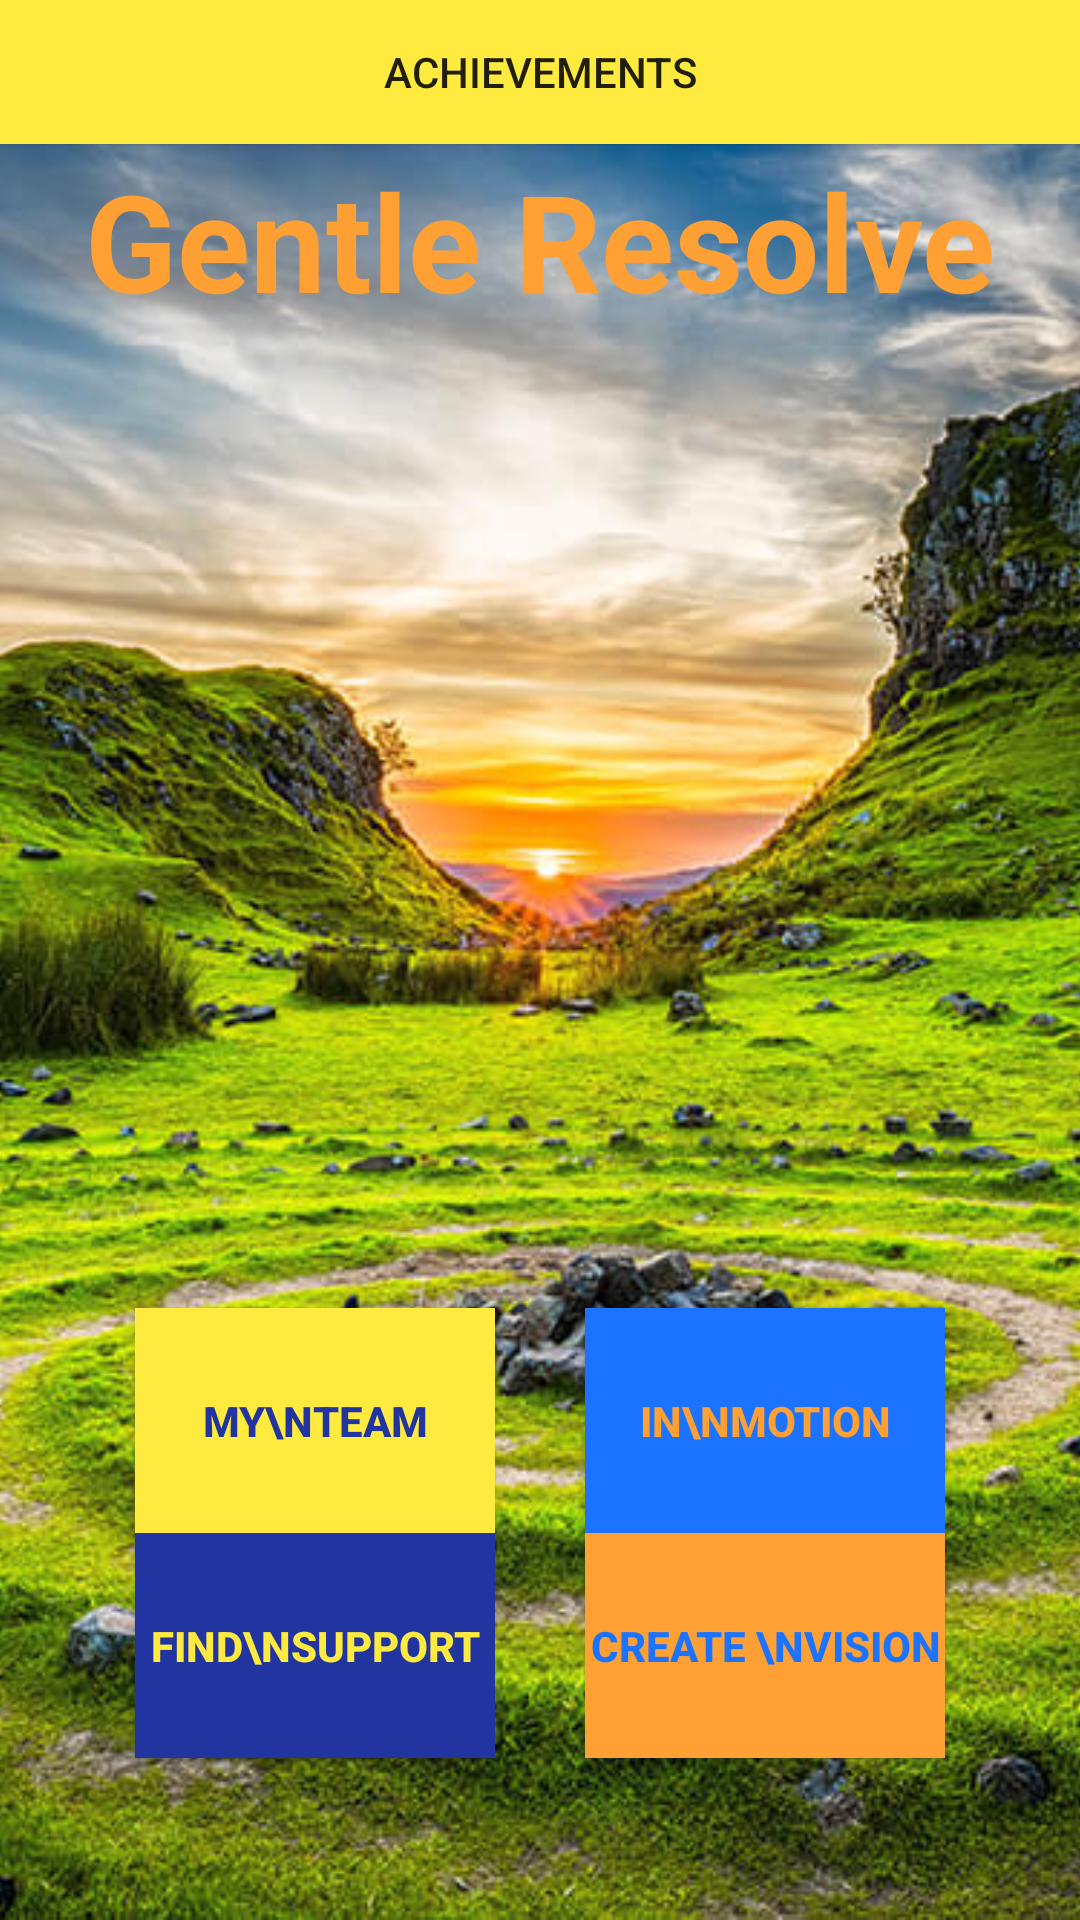

Here is an Android app screen rendered from its layout file. Give the layout XML and the strings, colors and styles it references.
<!-- AndroidManifest.xml: application theme AppTheme -->
<!-- res/layout/activity_start.xml -->
<?xml version="1.0" encoding="utf-8"?>

<RelativeLayout xmlns:android="http://schemas.android.com/apk/res/android"
    xmlns:tools="http://schemas.android.com/tools"
    android:layout_width="match_parent"
    android:layout_height="match_parent"
    tools:context=".main_ui.StartActivity">


    <Button
        android:layout_width="wrap_content"
        android:layout_height="wrap_content"
        android:text="@string/achievements"
        android:id="@+id/achieveButton"
        android:layout_alignParentTop="true"
        android:background="@color/yellow"
        android:layout_alignParentRight="true"
        android:layout_alignParentEnd="true"
        android:layout_alignParentLeft="true"
        android:layout_alignParentStart="true" />

    <ImageView
        android:layout_width="wrap_content"
        android:layout_height="fill_parent"
        android:id="@+id/imageView3"
        android:layout_alignParentLeft="true"
        android:layout_alignParentStart="true"
        android:src="@drawable/splash2"
        android:layout_alignParentRight="true"
        android:layout_alignParentEnd="true"
        android:scaleType="centerCrop" />

    <TextView
        android:layout_width="match_parent"
        android:layout_height="wrap_content"
        android:textAppearance="?android:attr/textAppearanceLarge"
        android:text="@string/gentle_resolve"
        android:id="@+id/labelWhy"
        android:textAlignment="center"
        android:layout_marginTop="50dp"
        android:textStyle="bold"
        android:textSize="45sp"
        android:layout_alignParentLeft="true"
        android:layout_alignParentStart="true"
        android:textColor="@color/orange"
        android:textColorHighlight="@color/abc_background_cache_hint_selector_material_dark" />



    <LinearLayout xmlns:android="http://schemas.android.com/apk/res/android"
        android:layout_width="fill_parent" android:layout_height="fill_parent"
        android:id="@+id/layoutContainer" android:orientation="vertical">

        <RelativeLayout
            android:layout_width="match_parent"
            android:layout_height="fill_parent"
            android:layout_weight="0.35">
        </RelativeLayout>

        <RelativeLayout
            android:layout_width="match_parent"
            android:layout_height="fill_parent"
            android:layout_weight="0.65">

            <Button
                android:layout_marginLeft="45dp"
                android:layout_marginTop="20dp"
                android:layout_width="120dp"
                android:layout_height="75dp"
                android:text="My\nTeam"
                android:textStyle="bold"
                android:id="@+id/savedSuppportButton"
                android:background="@color/yellow"
                android:visibility="visible"
                android:textColor="@color/purple" />

            <Button
                android:layout_width="120dp"
                android:layout_height="75dp"
                android:text="Find\nSupport"
                android:id="@+id/findSupportButton"
                android:background="@color/purple"
                android:visibility="visible"
                android:textStyle="bold"
                android:layout_below="@+id/savedSuppportButton"
                android:layout_alignLeft="@+id/savedSuppportButton"
                android:layout_alignStart="@+id/savedSuppportButton"
                android:textColor="@color/yellow" />

            <Button
                android:text="In\nMotion"
                android:layout_height="75dp"
                android:layout_marginTop="20dp"
                android:id="@+id/inMotionButton"
                android:background="@color/darkBlue"
                android:layout_width="120dp"
                android:textStyle="bold"
                android:layout_alignParentTop="true"
                android:layout_alignParentRight="true"
                android:layout_alignParentEnd="true"
                android:layout_marginRight="45dp"
                android:textColor="@color/orange" />

            <Button
                android:text="Create \nVision"
                android:id="@+id/startButton"
                android:background="@color/orange"
                android:layout_width="120dp"
                android:layout_height="75dp"
                android:layout_marginRight="45dp"
                android:textStyle="bold"
                android:layout_below="@+id/inMotionButton"
                android:layout_alignParentRight="true"
                android:layout_alignParentEnd="true"
                android:textColor="@color/darkBlue" />


        </RelativeLayout>

    </LinearLayout>
</RelativeLayout>
<!-- resources referenced by this layout -->
<resources>
  <color name="darkBlue">#1c73ff</color>
  <color name="orange">#ffa035</color>
  <color name="purple">#2134A0</color>
  <color name="yellow">#FFEB3F</color>
  <!-- drawable splash2: jpg bitmap (drawable, 188008 bytes) -->
  <string name="achievements">Achievements</string>
  <string name="gentle_resolve">Gentle Resolve</string>
  <style name="AppTheme" parent="Theme.AppCompat.Light.DarkActionBar">
          
          <item name="colorPrimary">@color/orange</item>
          <item name="colorPrimaryDark">@color/blue</item>
          <item name="colorAccent">@color/yellow</item>
          <item name="android:actionMenuTextColor">@color/yellow</item>
  ]
      </style>
  <color name="blue">#25CED1</color>
</resources>
